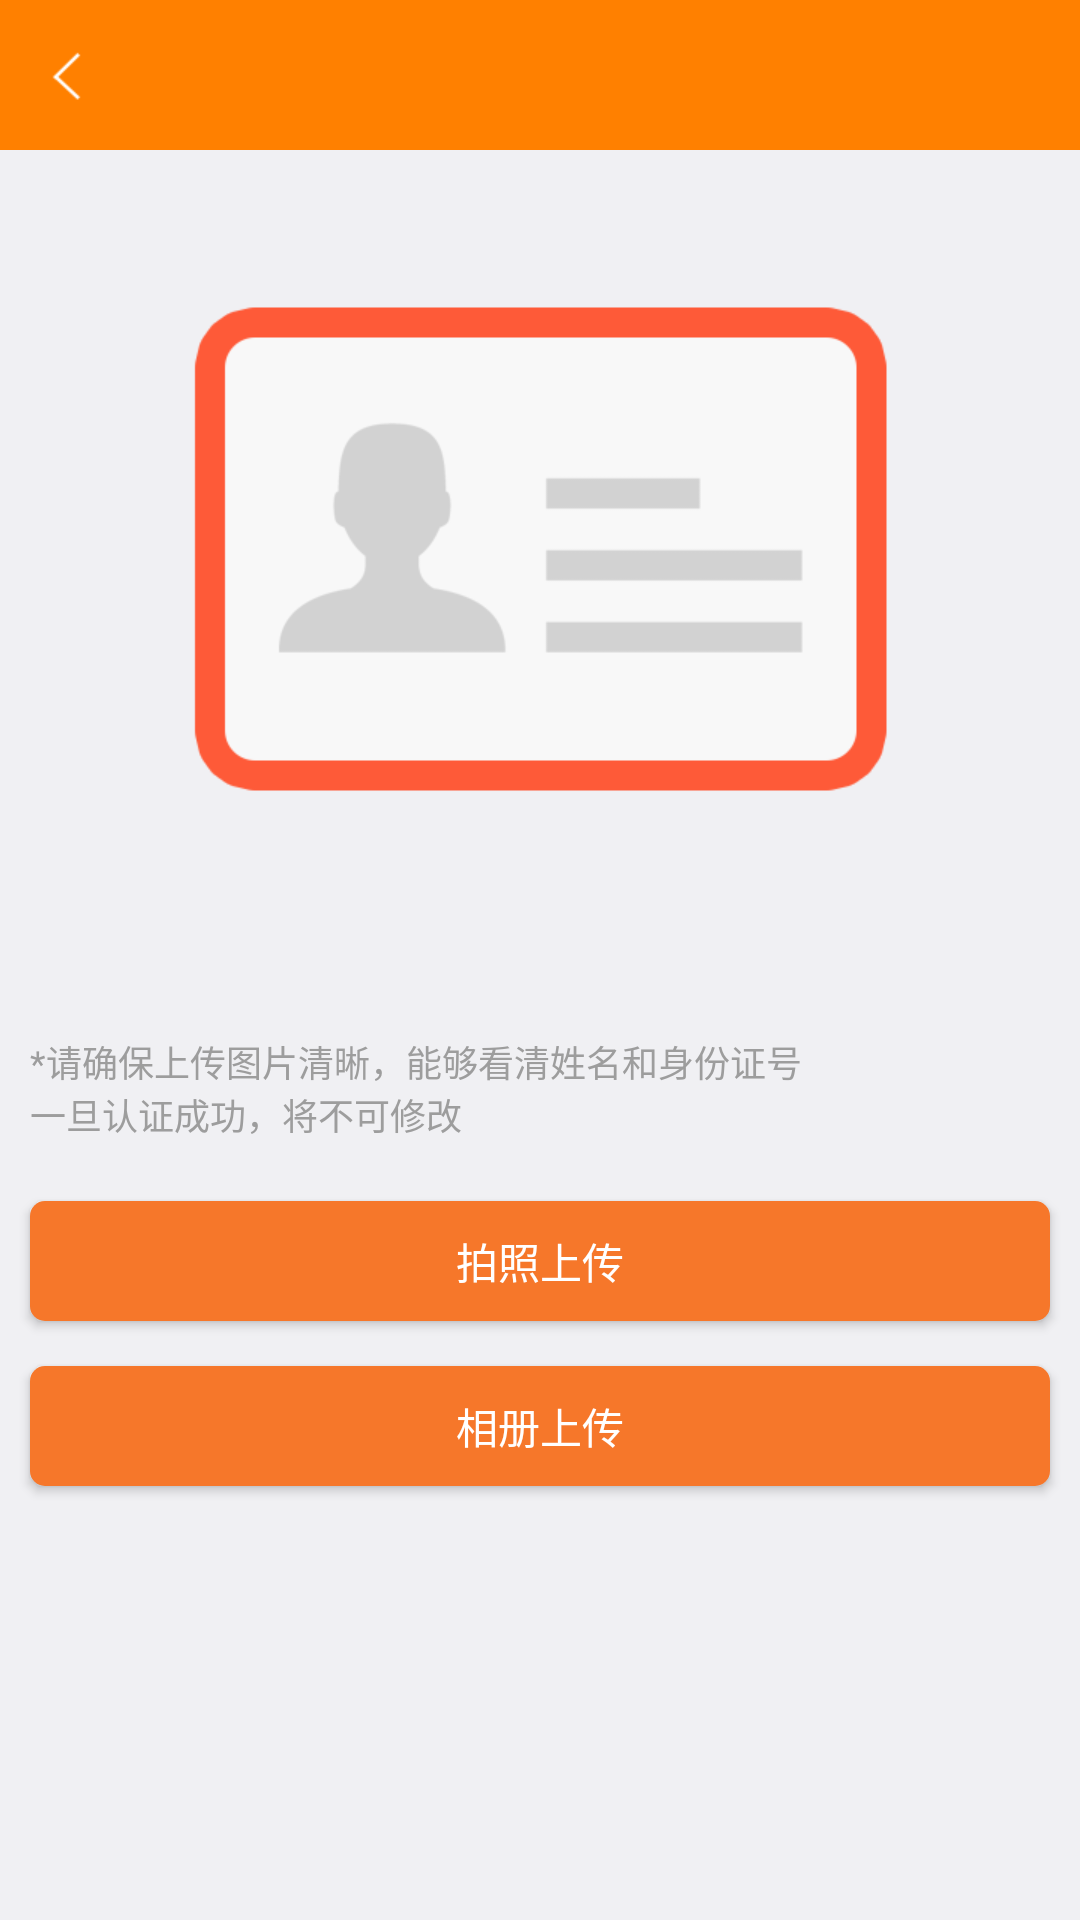

Here is an Android app screen rendered from its layout file. Give the layout XML and the strings, colors and styles it references.
<!-- AndroidManifest.xml: application theme android:Theme.DeviceDefault.Light.NoActionBar -->
<!-- res/layout/activity_authentication.xml -->
<?xml version="1.0" encoding="utf-8"?>
<LinearLayout xmlns:android="http://schemas.android.com/apk/res/android"
    android:layout_width="match_parent"
    android:layout_height="match_parent"
    android:orientation="vertical" >
    
    <include layout="@layout/title"/>
    <ImageView 
        android:id="@+id/iv_image"
        android:layout_width="wrap_content"
        android:layout_height="wrap_content"
        android:src="@drawable/no_idcard"
        android:layout_gravity="center_horizontal"/>
    
    <TextView 
        android:layout_width="wrap_content"
        android:layout_height="wrap_content"
        android:textColor="@color/color_gray"
        android:textSize="12sp"
        android:layout_marginLeft="10dp"
        android:text="*请确保上传图片清晰，能够看清姓名和身份证号"/>
     <TextView 
        android:layout_width="wrap_content"
        android:layout_height="wrap_content"
        android:layout_marginLeft="10dp"
        android:textColor="@color/color_gray"
        android:textSize="12sp"
        android:text="一旦认证成功，将不可修改"/>
     <Button 
         android:id="@+id/btn_camera"
         android:layout_width="match_parent"
         android:layout_height="40dp"
         android:background="@drawable/orange_button"
         android:text="拍照上传"
         android:layout_marginLeft="10dp"
         android:layout_marginRight="10dp"
         android:layout_marginTop="20dp"
         android:gravity="center"
         android:textColor="@color/color_white"/>
      <Button 
         android:id="@+id/btn_photo"
         android:layout_width="match_parent"
         android:layout_height="40dp"
         android:background="@drawable/orange_button"
         android:text="相册上传"
         android:layout_marginLeft="10dp"
         android:layout_marginRight="10dp"
         android:layout_marginTop="15dp"
         android:gravity="center"
         android:textColor="@color/color_white"/>

</LinearLayout>
<!-- res/layout/title.xml (included above) -->
<?xml version="1.0" encoding="utf-8"?>
<RelativeLayout xmlns:android="http://schemas.android.com/apk/res/android"
    xmlns:tools="http://schemas.android.com/tools"
    android:layout_width="match_parent"
    android:id="@+id/rl_title"
    android:layout_height="@dimen/all_title_height"
    android:background="@color/statusbar_bg"
    >
  

    <ImageView
        android:id="@+id/iv_left_img"
        android:layout_width="@dimen/all_title_height"
        android:layout_height="@dimen/all_title_height"
        android:layout_alignParentLeft="true"
        android:layout_centerVertical="true"
        android:scaleType="center"
        android:src="@drawable/title_back" />

    <TextView
        android:id="@+id/tv_middle"
        android:layout_width="wrap_content"
        android:layout_height="wrap_content"
        android:layout_centerInParent="true"
        android:gravity="center"
        android:padding="@dimen/padding_medium"
        android:singleLine="true"
        android:textColor="@color/color_white"
        android:textSize="@dimen/font_large" />

    <TextView
        android:id="@+id/tv_right"
        android:layout_width="wrap_content"
        android:layout_height="fill_parent"
        android:layout_alignParentRight="true"
        android:layout_centerVertical="true"
        android:gravity="right|center_vertical"
        android:minWidth="@dimen/new_height"
        android:padding="@dimen/padding_medium"
        android:textColor="#000000"
        android:textSize="@dimen/font_large"
        android:visibility="invisible" />

   <ImageView
        android:id="@+id/iv_right_img"
        android:layout_width="wrap_content"
        android:layout_height="wrap_content"
        android:layout_alignParentRight="true"
        android:layout_centerVertical="true"
        android:padding="10dp"
        android:src="@drawable/home_message"
        android:visibility="gone" /> 
 

</RelativeLayout>
<!-- resources referenced by this layout -->
<resources>
  <color name="color_gray">#9d9d9d</color>
  <color name="color_white">#ffffff</color>
  <color name="color_white_light">#efefef</color>
  <color name="statusbar_bg">#FF8000</color>
  <dimen name="all_title_height">50dip</dimen>
  <dimen name="font_large">16dp</dimen>
  <dimen name="new_height">80dip</dimen>
  <dimen name="padding_medium">10dip</dimen>
  <!-- drawable home_message: png bitmap (drawable-xhdpi, 1427 bytes) -->
  <!-- drawable no_idcard: png bitmap (drawable-xhdpi, 7725 bytes) -->
  <!-- drawable orange_button (drawable) -->
  <?xml version="1.0" encoding="utf-8"?>
  <shape xmlns:android="http://schemas.android.com/apk/res/android">
      
  <solid  android:color="@color/color_orange"></solid> 
      <corners android:radius="5dp" />
  </shape>
  <!-- drawable title_back: png bitmap (drawable-xhdpi, 1351 bytes) -->
  <color name="color_orange">#f6772a</color>
</resources>
